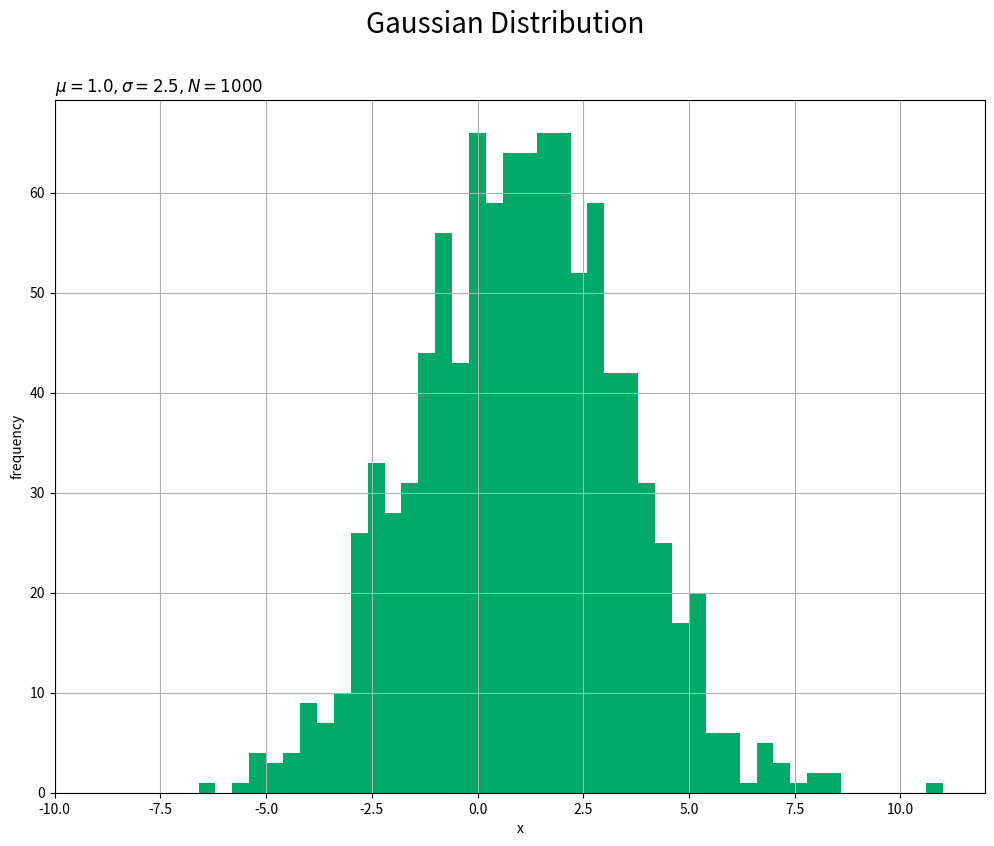

Generate this figure with matplotlib:
import numpy as np
from scipy.stats import norm # 1次元ガウス分布
import matplotlib.pyplot as plt
from matplotlib.animation import FuncAnimation


def main():
    # 平均を指定
    mu = 1.0

    # 標準偏差を指定
    sigma = 2.5

    # データ数を指定
    N = 1000

    # ガウス分布に従う乱数を生成
    x_n = np.random.normal(loc=mu, scale=sigma, size=N)
    print(x_n[:5])
    
    # 作図用のxの点を作成
    x_vals = np.linspace(mu - sigma*4.0, mu + sigma*4.0, num=250)

    # ガウス分布を計算
    density = norm.pdf(x=x_vals, loc=mu, scale=sigma)

    # サンプルのヒストグラムを作成
    plt.figure(figsize=(12, 9)) # 図の設定
    plt.hist(x=x_n, bins=50, range=(x_vals.min(), x_vals.max()), color='#00A968') # ヒストグラム
    plt.xlabel('x') # x軸ラベル
    plt.ylabel('frequency') # y軸ラベル
    plt.suptitle('Gaussian Distribution', fontsize=20) # 全体のタイトル
    plt.title('$\mu=' + str(mu) + ', \sigma=' + str(sigma) + ', N=' + str(N) + '$', loc='left') # タイトル
    plt.grid() # グリッド線
    plt.show() # 描画


if __name__ == "__main__":
    main()
